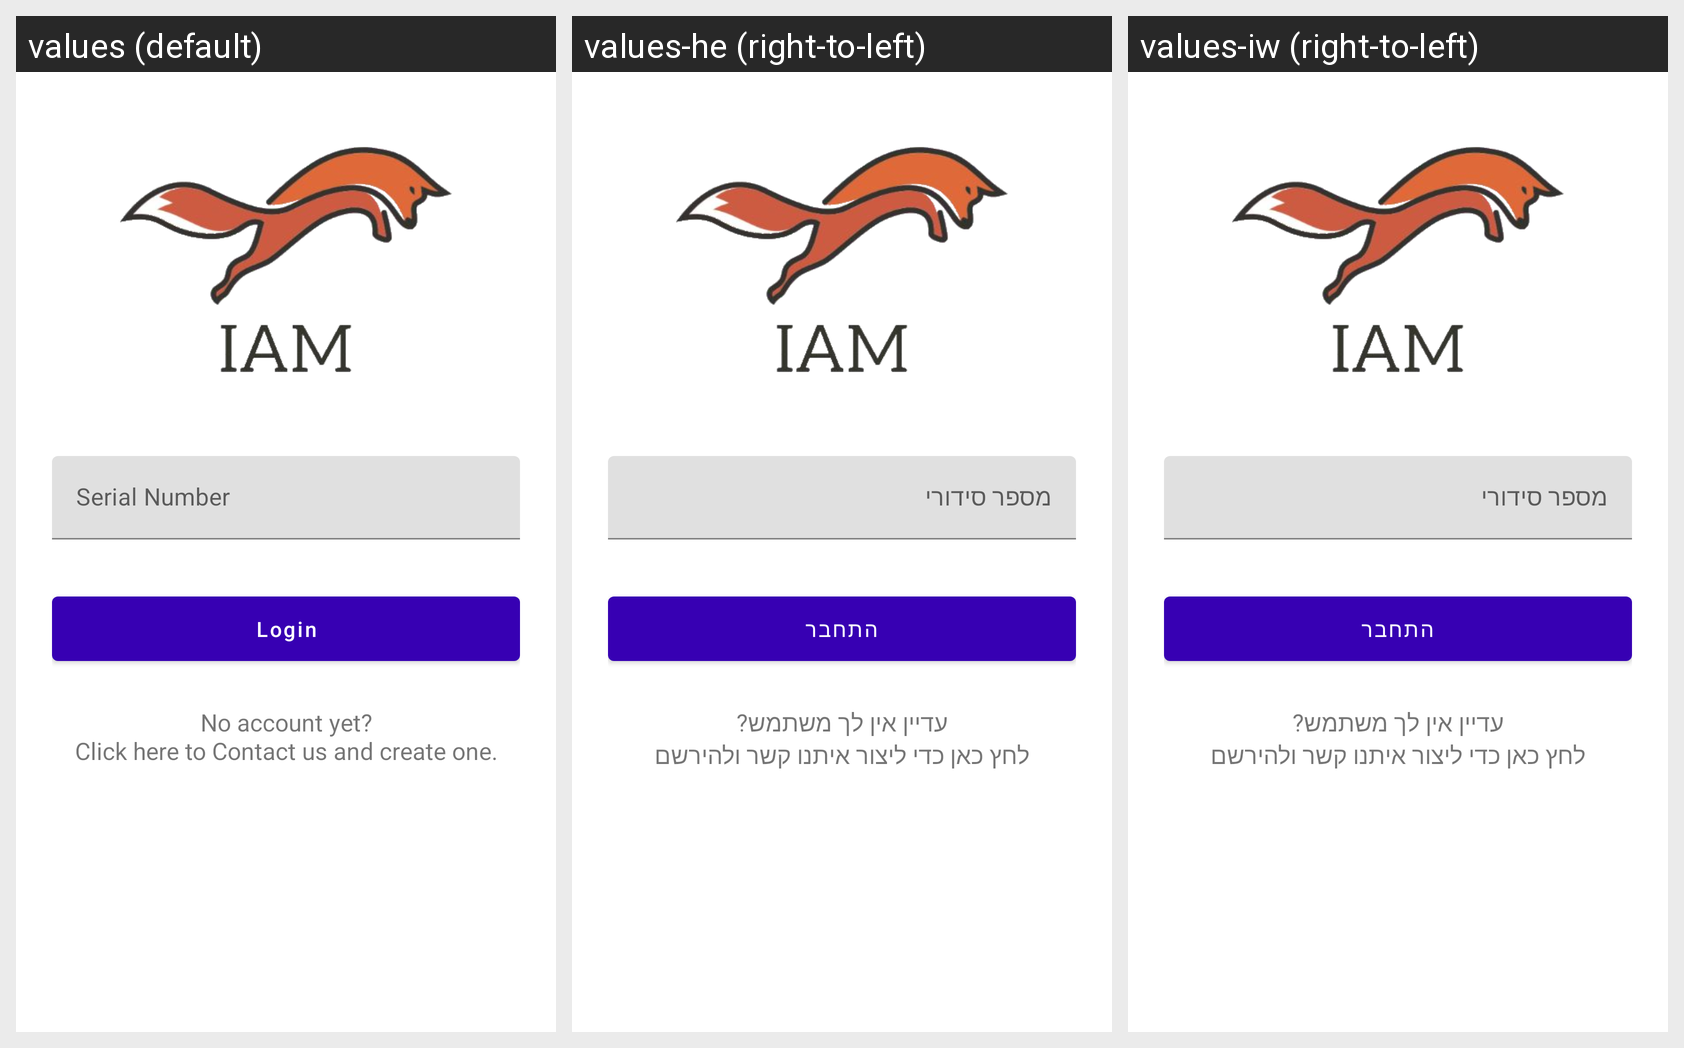

The same Android screen rendered under several of its app's locales, left to right. List the strings drawn on it with the default value and each locale's translation.
Android screen res/layout/fragment_login.xml rendered under 3 locales, left to right: values (default), values-he (right-to-left), values-iw (right-to-left). Device: Nexus 5 (rendered at 1080×1920; each locale shown at half size, 540×960, under a caption strip naming it); theme AppTheme.
Strings drawn on this screen, with the default value and each locale's value (text and hints the layout hard-codes, and strings that could not be matched under every locale, appear in the picture but are not listed):

serial_number
  values: Serial Number
  values-he: מספר סידורי
  values-iw: מספר סידורי

login
  values: Login
  values-he: התחבר
  values-iw: התחבר

no_account
  values: No account yet?
      Click here to Contact us and create one.
  values-he: עדיין אין לך משתמש?
      לחץ כאן כדי ליצור איתנו קשר ולהירשם
  values-iw: עדיין אין לך משתמש?
      לחץ כאן כדי ליצור איתנו קשר ולהירשם
